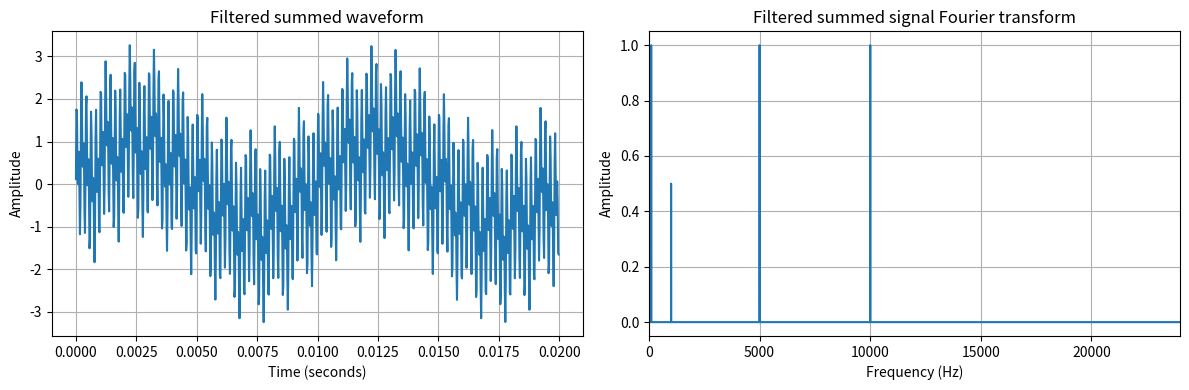

The script that saved this image:
#!/usr/bin/env python3
"""Generate sine waves and plot their waveforms and frequency spectra."""

from collections.abc import Mapping

import matplotlib.pyplot as plt
import numpy as np
from scipy.signal import butter, sosfiltfilt


class SineWaveGenerator:
    """Generate one quantized sine wave at the requested frequency."""

    def __init__(
        self,
        frequency_hz: float,
        sample_rate_hz: int = 48000,
        bit_depth: int = 24,
        duration_seconds: float = 1.0,
    ) -> None:
        if sample_rate_hz <= 0:
            raise ValueError("Sample rate must be greater than 0 Hz")
        if bit_depth < 2:
            raise ValueError("Bit depth must be at least 2 bits")
        if duration_seconds <= 0:
            raise ValueError("Duration must be greater than 0 seconds")
        if frequency_hz <= 0:
            raise ValueError("Frequency must be greater than 0 Hz")
        if frequency_hz >= sample_rate_hz / 2:
            raise ValueError("Frequencies must be below the Nyquist frequency")

        self.frequency_hz = frequency_hz
        self.sample_rate_hz = sample_rate_hz
        self.bit_depth = bit_depth
        self.duration_seconds = duration_seconds

    def generate(self) -> tuple[np.ndarray, np.ndarray]:
        """Return sample times and a normalized, bit-depth-quantized waveform."""
        sample_count = int(self.sample_rate_hz * self.duration_seconds)
        if sample_count < 1:
            raise ValueError("Duration must produce at least one sample")

        time_seconds = np.arange(sample_count) / self.sample_rate_hz
        peak_level = (1 << (self.bit_depth - 1)) - 1
        waveform = np.sin(2 * np.pi * self.frequency_hz * time_seconds)
        waveform = np.rint(waveform * peak_level) / peak_level
        return time_seconds, waveform


class SignalSummer:
    """Combine multiple waveforms by adding their sample values."""

    def sum_signals(self, signals: Mapping[float, np.ndarray]) -> np.ndarray:
        if not signals:
            raise ValueError("At least one signal is required")

        waveforms = list(signals.values())
        if any(waveform.shape != waveforms[0].shape for waveform in waveforms[1:]):
            raise ValueError("All signals must have the same shape")
        return np.sum(waveforms, axis=0)


class ButterworthNotchFilter:
    """Apply a zero-phase Butterworth band-stop filter."""

    def __init__(
        self,
        sample_rate_hz: int,
        low_cutoff_hz: float = 300.0,
        high_cutoff_hz: float = 1000.0,
        order: int = 4,
    ) -> None:
        nyquist_hz = sample_rate_hz / 2
        if sample_rate_hz <= 0:
            raise ValueError("Sample rate must be greater than 0 Hz")
        if not 0 < low_cutoff_hz < high_cutoff_hz < nyquist_hz:
            raise ValueError(
                "Cutoff frequencies must satisfy 0 < low < high < Nyquist"
            )
        if order < 1:
            raise ValueError("Filter order must be at least 1")

        self.sample_rate_hz = sample_rate_hz
        self.low_cutoff_hz = low_cutoff_hz
        self.high_cutoff_hz = high_cutoff_hz
        self.order = order

    def apply(self, signal: np.ndarray) -> np.ndarray:
        """Return the input after suppressing frequencies in the stop band."""
        if signal.ndim != 1 or len(signal) == 0:
            raise ValueError("Signal must be a non-empty one-dimensional array")
        if not np.all(np.isfinite(signal)):
            raise ValueError("Signal must contain only finite values")

        sections = butter(
            self.order,
            (self.low_cutoff_hz, self.high_cutoff_hz),
            btype="bandstop",
            fs=self.sample_rate_hz,
            output="sos",
        )
        return sosfiltfilt(sections, signal)


class SignalPlotter:
    """Plot one waveform and its single-sided Fourier amplitude spectrum."""

    def __init__(self, sample_rate_hz: int) -> None:
        if sample_rate_hz <= 0:
            raise ValueError("Sample rate must be greater than 0 Hz")
        self.sample_rate_hz = sample_rate_hz

    def plot(self, time_seconds: np.ndarray, signal: np.ndarray) -> None:
        if len(time_seconds) == 0:
            raise ValueError("At least one sample is required")
        if signal.shape != time_seconds.shape:
            raise ValueError("Signal and time arrays must have the same shape")

        figure, (waveform_axis, spectrum_axis) = plt.subplots(
            1, 2, figsize=(12, 4)
        )
        display_duration = min(0.02, time_seconds[-1] + 1 / self.sample_rate_hz)
        visible_samples = time_seconds < display_duration
        waveform_axis.plot(
            time_seconds[visible_samples],
            signal[visible_samples],
        )
        waveform_axis.set(
            title="Filtered summed waveform",
            xlabel="Time (seconds)",
            ylabel="Amplitude",
        )
        waveform_axis.grid(True)

        window = np.hanning(len(signal))
        spectrum = np.fft.rfft(signal * window)
        frequencies = np.fft.rfftfreq(
            len(signal), d=1 / self.sample_rate_hz
        )
        amplitude = np.abs(spectrum) / np.sum(window)
        if len(signal) > 1:
            if len(signal) % 2 == 0:
                amplitude[1:-1] *= 2
            else:
                amplitude[1:] *= 2
        spectrum_axis.plot(frequencies, amplitude)
        spectrum_axis.set(
            title="Filtered summed signal Fourier transform",
            xlabel="Frequency (Hz)",
            ylabel="Amplitude",
            xlim=(0, self.sample_rate_hz / 2),
        )
        spectrum_axis.grid(True)

        figure.tight_layout()
        plt.show()


def main() -> None:
    generators = [
        SineWaveGenerator(frequency_hz=frequency)
        for frequency in (100.0, 500.0, 1000.0, 5000.0, 10000.0)
    ]
    time_seconds, first_signal = generators[0].generate()
    signals = {generators[0].frequency_hz: first_signal}
    for generator in generators[1:]:
        _, signal = generator.generate()
        signals[generator.frequency_hz] = signal
    summed_signal = SignalSummer().sum_signals(signals)
    sample_rate_hz = generators[0].sample_rate_hz
    filtered_signal = ButterworthNotchFilter(sample_rate_hz).apply(summed_signal)
    SignalPlotter(sample_rate_hz).plot(time_seconds, filtered_signal)


if __name__ == "__main__":
    main()
